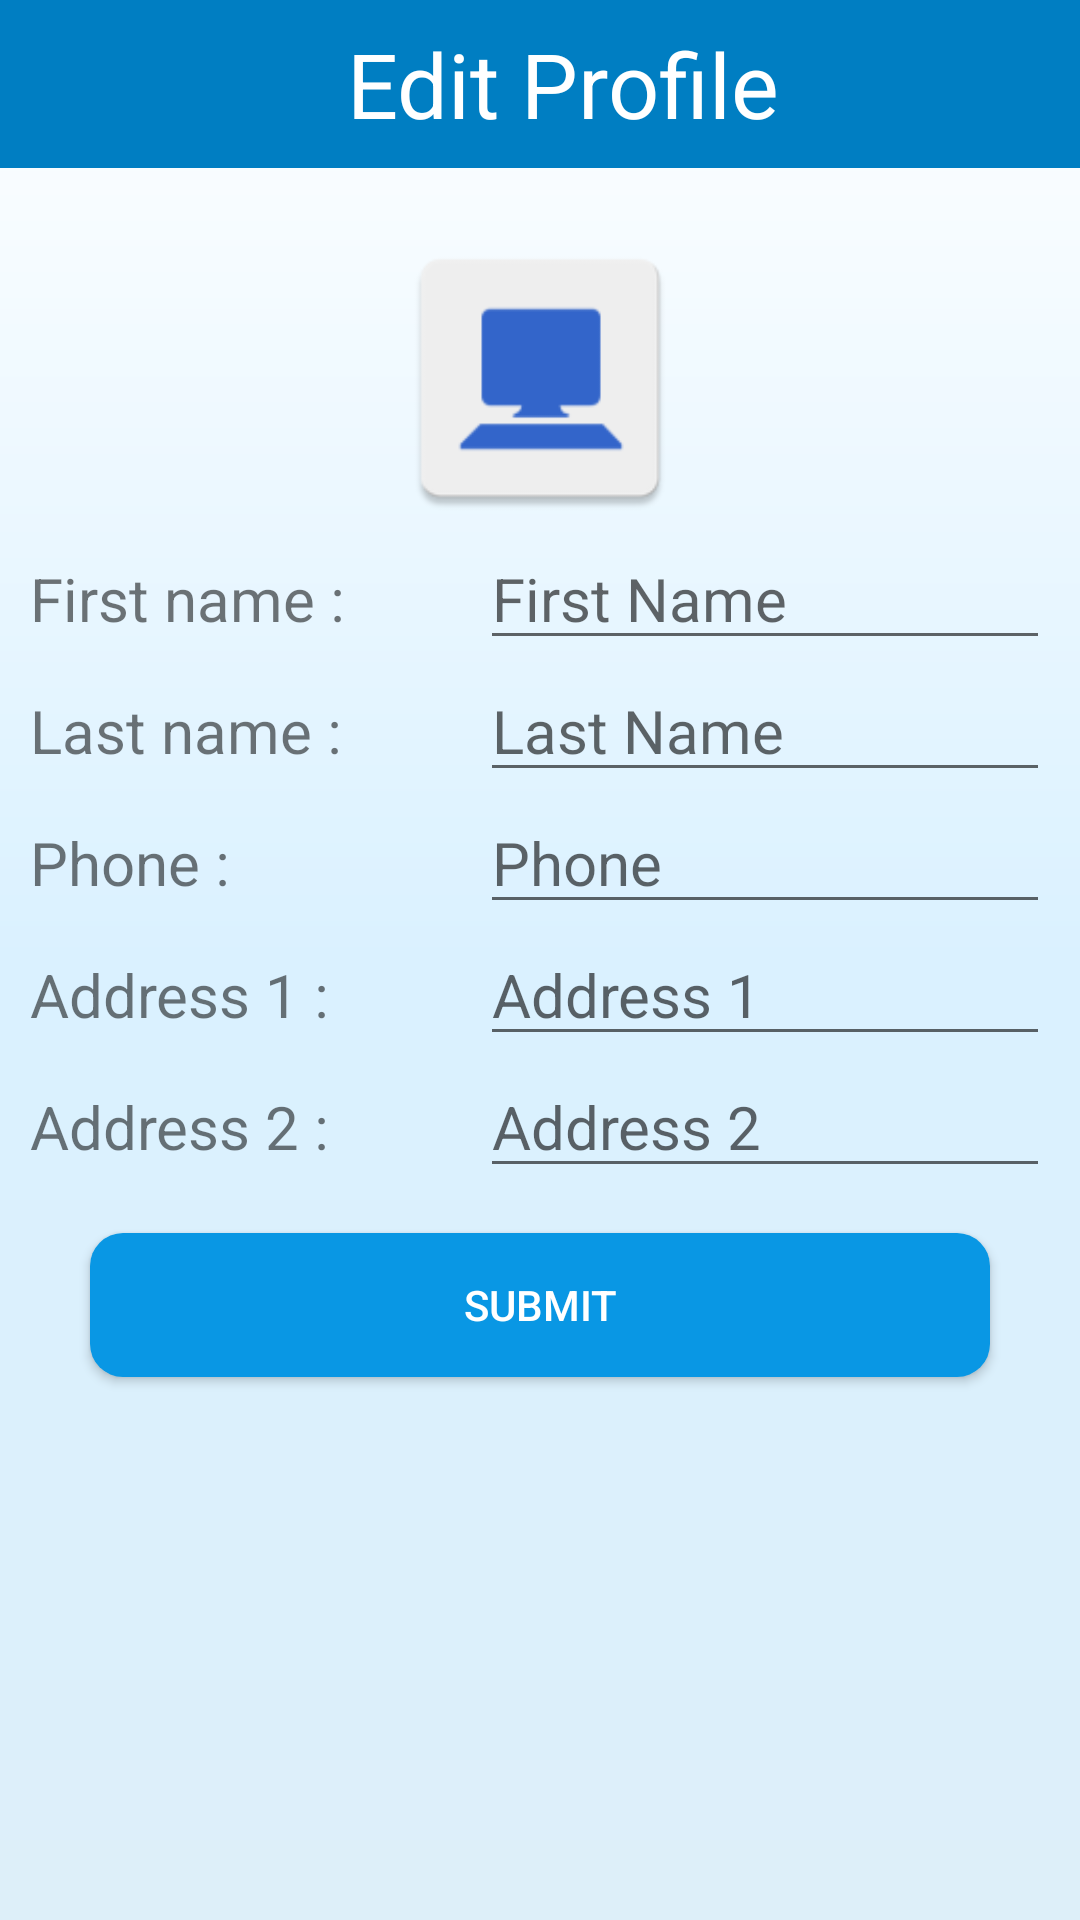

Android layout source for this screen:
<!-- AndroidManifest.xml: application theme AppTheme -->
<!-- res/layout/activity_edit_profile.xml -->
<?xml version="1.0" encoding="utf-8"?>
<RelativeLayout xmlns:android="http://schemas.android.com/apk/res/android"
    android:layout_width="match_parent" android:layout_height="match_parent"
    android:background="@drawable/background_universal">
    <android.support.v7.widget.Toolbar
        android:background="#007EC2"
        android:layout_width="match_parent"
        android:layout_height="?actionBarSize"
        android:id="@+id/toolbaredit"
        android:theme="@style/Base.Theme.AppCompat.Light.DarkActionBar"
        >
        <RelativeLayout
            android:layout_width="match_parent"
            android:layout_height="match_parent" >
            <TextView
                android:layout_centerInParent="true"
                android:textColor="#fff"
                android:text="Edit Profile"
                android:layout_centerHorizontal="true"
                android:textSize="30dp"
                android:layout_width="wrap_content"
                android:layout_height="wrap_content" />
        </RelativeLayout>
    </android.support.v7.widget.Toolbar>

    <ImageView
        android:layout_marginTop="20sp"
        android:layout_centerHorizontal="true"
        android:layout_below="@id/toolbaredit"
        android:id="@+id/edt_image"
        android:layout_width="100dp"
        android:layout_height="100dp"
        android:src="@mipmap/ic_launcher" />
    <ImageView
        android:id="@+id/edt_image_click"
        android:layout_marginLeft="10dp"
        android:src="@drawable/ic_add_a_photo_black_24dp"
        android:layout_marginTop="40dp"
        android:layout_alignBottom="@id/edt_image"
        android:layout_toRightOf="@id/edt_image"
        android:layout_width="wrap_content"
        android:layout_height="wrap_content" />

    <TextView
        android:layout_marginTop="10sp"
        android:layout_marginLeft="10sp"
        android:id="@+id/edt_fnametext"
        android:layout_width="190dp"
        android:layout_height="wrap_content"
        android:layout_below="@id/edt_image"
        android:text="First name : "
        android:textSize="20sp" />

    <EditText
        style="@style/alledittext"
        android:layout_marginRight="10sp"
        android:id="@+id/edt_fname"
        android:layout_width="190dp"
        android:layout_height="wrap_content"
        android:layout_alignParentEnd="true"
        android:layout_below="@id/edt_image"
        android:hint="First Name"
        android:textSize="20sp" />

    <TextView
        android:layout_marginTop="10sp"
        android:layout_marginLeft="10sp"
        android:layout_alignParentStart="true"
        android:id="@+id/edt_lnametext"
        android:layout_width="190dp"
        android:layout_height="wrap_content"
        android:layout_below="@id/edt_fname"
        android:text="Last name : "
        android:textSize="20sp" />

    <EditText
        style="@style/alledittext"
        android:layout_marginRight="10sp"
        android:id="@+id/edt_lname"
        android:layout_width="190dp"
        android:layout_height="wrap_content"
        android:layout_alignParentEnd="true"
        android:layout_below="@id/edt_fname"
        android:hint="Last Name"
        android:textSize="20sp" />
    <TextView
        android:layout_marginTop="10sp"
        android:layout_marginLeft="10sp"
        android:layout_alignParentStart="true"
        android:id="@+id/edt_phonetext"
        android:layout_width="190dp"
        android:layout_height="wrap_content"
        android:layout_below="@id/edt_lname"
        android:text="Phone : "
        android:textSize="20sp" />

    <EditText
        android:inputType="phone"
        style="@style/alledittext"
        android:layout_marginRight="10sp"
        android:id="@+id/edt_phone"
        android:layout_width="190dp"
        android:layout_height="wrap_content"
        android:layout_alignParentEnd="true"
        android:layout_below="@id/edt_lname"
        android:hint="Phone"
        android:textSize="20sp" />
    <TextView
        android:layout_marginTop="10sp"
        android:layout_marginLeft="10sp"
        android:layout_alignParentStart="true"
        android:id="@+id/edt_add1text"
        android:layout_width="190dp"
        android:layout_height="wrap_content"
        android:layout_below="@id/edt_phone"
        android:text="Address 1 : "
        android:textSize="20sp" />

    <EditText
        style="@style/alledittext"
        android:layout_marginRight="10sp"
        android:id="@+id/edt_add1"
        android:layout_width="190dp"
        android:layout_height="wrap_content"
        android:layout_alignParentEnd="true"
        android:layout_below="@id/edt_phone"
        android:hint="Address 1"
        android:textSize="20sp" />

    <TextView
        android:layout_marginTop="10sp"
        android:layout_marginLeft="10sp"
        android:layout_alignParentStart="true"
        android:id="@+id/edt_add2text"
        android:layout_width="190dp"
        android:layout_height="wrap_content"
        android:layout_below="@id/edt_add1"
        android:text="Address 2 : "
        android:textSize="20sp" />

    <EditText
        style="@style/alledittext"
        android:layout_marginRight="10sp"
        android:id="@+id/edt_add2"
        android:layout_width="190dp"
        android:layout_height="wrap_content"
        android:layout_alignParentEnd="true"
        android:layout_below="@id/edt_add1"
        android:hint="Address 2"
        android:textSize="20sp" />

    <Button
        style="@style/btn"
        android:layout_marginTop="15dp"
        android:id="@+id/edt_btn"
        android:layout_width="300dp"
        android:layout_height="wrap_content"
        android:layout_below="@id/edt_add2"
        android:layout_centerHorizontal="true"
        android:text="Submit" />


</RelativeLayout>
<!-- resources referenced by this layout -->
<resources>
  <!-- drawable background_universal (drawable) -->
  <?xml version="1.0" encoding="utf-8"?>
  <shape xmlns:android="http://schemas.android.com/apk/res/android">
  <gradient
  
      android:type="linear"
      android:angle="270"
      android:startColor="#ffffff"
      android:centerColor="#daf1ff"
      android:endColor="#ddeff9"/>
  </shape>
  <!-- mipmap ic_launcher: png bitmap (mipmap-hdpi, 1020 bytes) -->
  <style name="alledittext">
          <item name="android:scrollHorizontally">true</item>
          <item name="android:inputType">text</item>
          <item name="android:maxLines">1</item>
          <item name="android:textColor">#0997e4</item>
      </style>
  <style name="btn">
          <item name="android:background"> @drawable/rounded_shape</item>
          <item name="android:textColor">#ffffff</item>
      </style>
  <style name="AppTheme" parent="Theme.AppCompat.Light.NoActionBar">
          
          <item name="colorPrimary">#0997e4</item>
          <item name="colorPrimaryDark">#035f91</item>
          <item name="colorAccent">@color/colorAccent</item>
      </style>
  <!-- drawable rounded_shape (drawable) -->
  <shape
      xmlns:android="http://schemas.android.com/apk/res/android"
      android:shape="rectangle"   >
  
      <solid
          android:color="#0997e4" >
      </solid>
  
      <corners
          android:radius="11dp"   >
      </corners>
  
  </shape>
  <!-- not gathered from this repository: default colours our renderer supplied (Android Studio template values) -->
  <color name="colorAccent">#FF03DAC5</color>
</resources>
